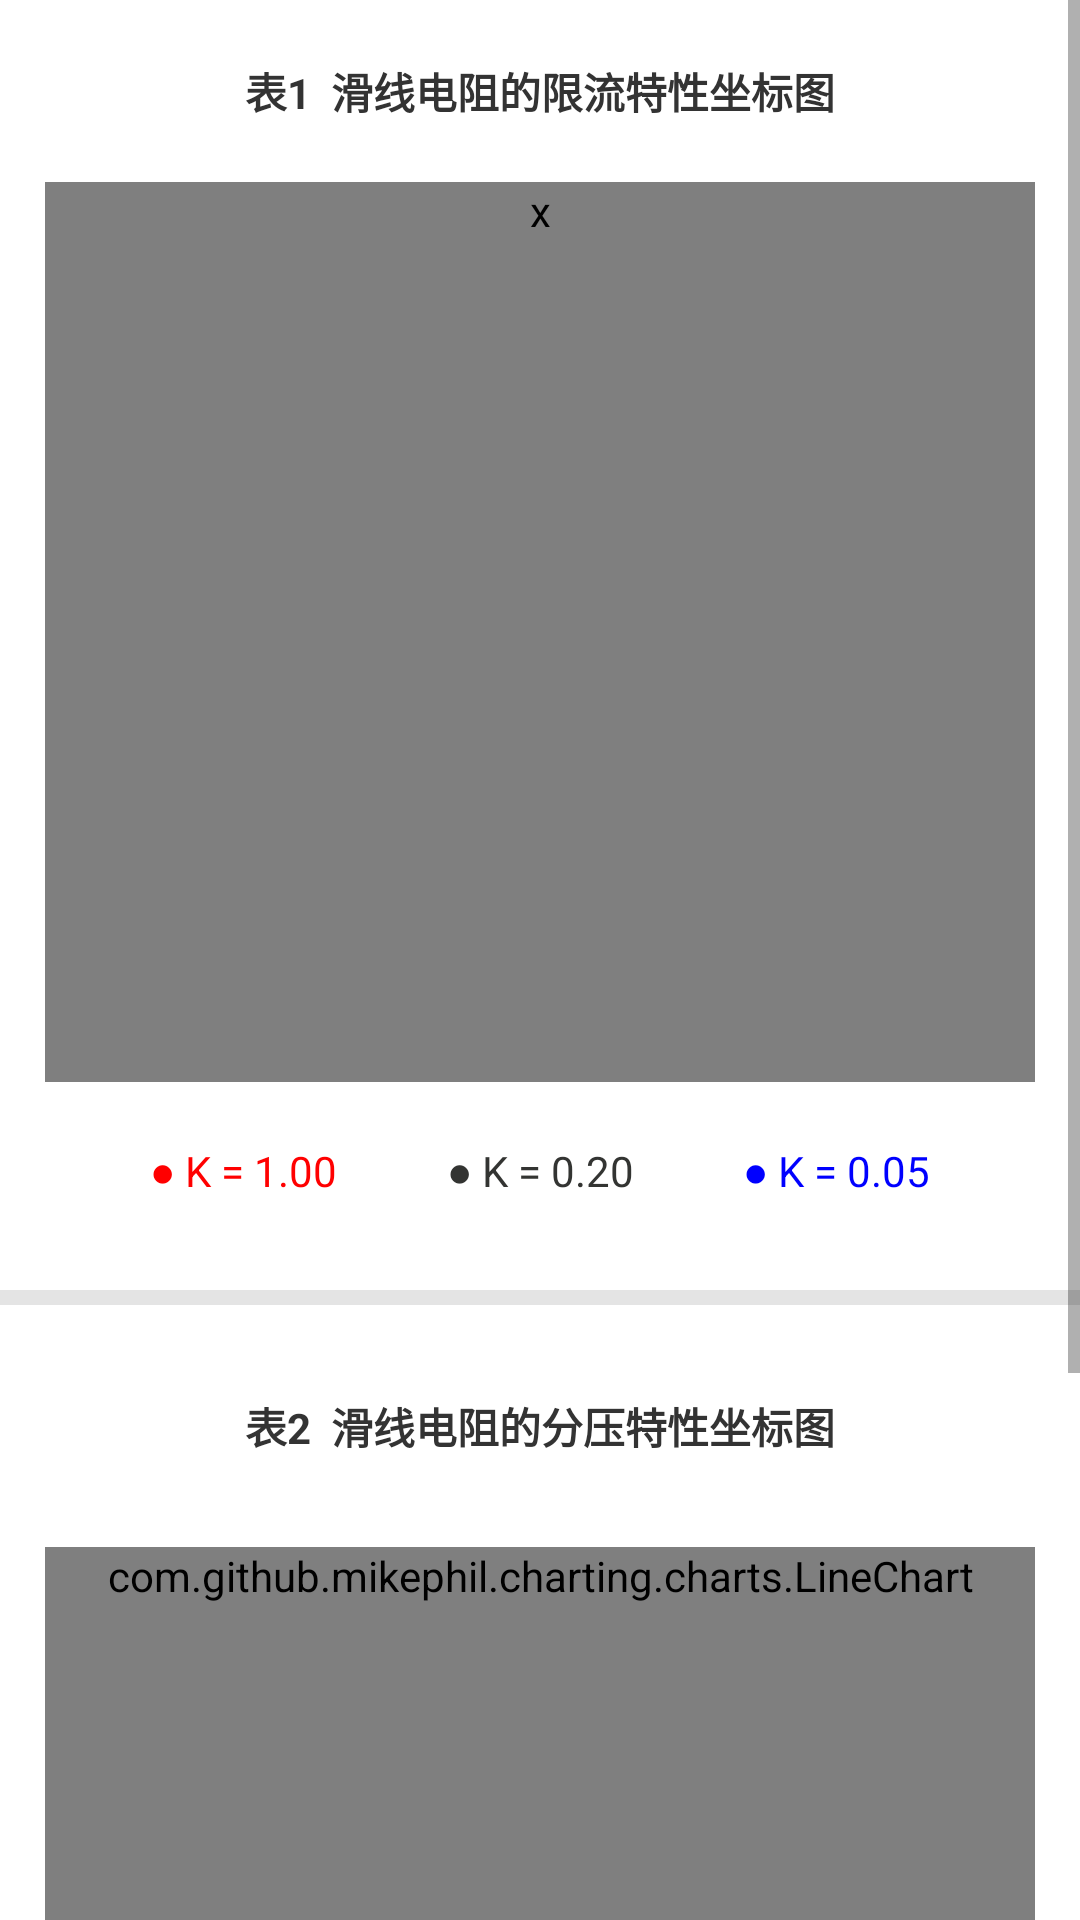

Here is an Android app screen rendered from its layout file. Give the layout XML and the strings, colors and styles it references.
<!-- AndroidManifest.xml: application theme Theme.AppCompat.Light.NoActionBar -->
<!-- res/layout/data_page2.xml -->
<ScrollView xmlns:android="http://schemas.android.com/apk/res/android"
    xmlns:tools="http://schemas.android.com/tools"
    android:layout_width="match_parent"
    android:layout_height="match_parent"
    android:background="@color/colorWhite"
    tools:ignore="ContentDescription, LabelFor">
    
    <LinearLayout
        android:layout_width="match_parent"
        android:layout_height="wrap_content"
        android:orientation="vertical">
        
        <TextView
            android:layout_width="match_parent"
            android:layout_height="wrap_content"
            android:layout_margin="20dp"
            android:gravity="center_horizontal"
            android:text="@string/data_page2_title1"
            android:textColor="@color/colorTextHeading"
            android:textSize="14sp"
            android:textStyle="bold" />
        
        <com.github.mikephil.charting.charts.LineChart
            android:contentDescription="@string/data_page2_chart1_description"
            
            android:id="@+id/data_page2_chart1"
            android:layout_width="match_parent"
            android:layout_height="wrap_content"
            android:layout_marginEnd="15dp"
            android:layout_marginStart="15dp"
            android:background="@drawable/data_page2_chart"
            android:minHeight="300dp">
        
        </com.github.mikephil.charting.charts.LineChart>
        
        <LinearLayout
            android:layout_width="match_parent"
            android:layout_height="wrap_content"
            android:layout_marginBottom="30dp"
            android:layout_marginEnd="50dp"
            android:layout_marginStart="50dp"
            android:layout_marginTop="20dp">
            
            <TextView
                android:layout_width="0dp"
                android:layout_height="wrap_content"
                android:layout_weight="1"
                android:text="@string/data_page2_k1"
                android:textColor="@color/colorRed"
                android:textSize="14sp" />
            
            <TextView
                android:layout_width="0dp"
                android:layout_height="wrap_content"
                android:layout_weight="1"
                android:gravity="center_horizontal"
                android:text="@string/data_page2_k2"
                android:textColor="@color/colorTextNormal"
                android:textSize="14sp" />
            
            <TextView
                android:layout_width="0dp"
                android:layout_height="wrap_content"
                android:layout_weight="1"
                android:gravity="end"
                android:text="@string/data_page2_k3"
                android:textColor="@color/colorBlue"
                android:textSize="14sp" />
        </LinearLayout>
        
        <ImageView
            android:layout_width="match_parent"
            android:layout_height="5dp"
            android:background="@color/colorDividers" />
        
        <TextView
            android:layout_width="match_parent"
            android:layout_height="wrap_content"
            android:layout_margin="30dp"
            android:gravity="center_horizontal"
            android:text="@string/data_page2_title2"
            android:textColor="@color/colorTextHeading"
            android:textSize="14sp"
            android:textStyle="bold" />
        
        <com.github.mikephil.charting.charts.LineChart
            android:id="@+id/data_page2_chart2"
            android:layout_width="match_parent"
            android:layout_height="wrap_content"
            android:layout_marginEnd="15dp"
            android:layout_marginStart="15dp"
            android:background="@drawable/data_page2_chart"
            android:minHeight="300dp">
        
        </com.github.mikephil.charting.charts.LineChart>
        
        <LinearLayout
            android:layout_width="match_parent"
            android:layout_height="wrap_content"
            android:layout_marginBottom="40dp"
            android:layout_marginEnd="50dp"
            android:layout_marginStart="50dp"
            android:layout_marginTop="20dp">
            
            <TextView
                android:layout_width="0dp"
                android:layout_height="wrap_content"
                android:layout_weight="1"
                android:text="@string/data_page2_k1"
                android:textColor="@color/colorRed"
                android:textSize="14sp" />
            
            <TextView
                android:layout_width="0dp"
                android:layout_height="wrap_content"
                android:layout_weight="1"
                android:gravity="center_horizontal"
                android:text="@string/data_page2_k2"
                android:textColor="@color/colorTextNormal"
                android:textSize="14sp" />
            
            <TextView
                android:layout_width="0dp"
                android:layout_height="wrap_content"
                android:layout_weight="1"
                android:gravity="end"
                android:text="@string/data_page2_k3"
                android:textColor="@color/colorBlue"
                android:textSize="14sp" />
        </LinearLayout>
    </LinearLayout>
</ScrollView>
<!-- resources referenced by this layout -->
<resources>
  <color name="colorBlue">#0000ff</color>
  <color name="colorDividers">#e4e4e4</color>
  <color name="colorRed">#ff0000</color>
  <color name="colorTextHeading">#333333</color>
  <color name="colorTextNormal">#333432</color>
  <color name="colorWhite">#ffffff</color>
  <!-- drawable data_page2_chart (drawable) -->
  <shape xmlns:android="http://schemas.android.com/apk/res/android"
      android:shape="rectangle">
      <corners android:radius="9dp" />
      <stroke
          android:width="1dp"
          android:color="@color/colorDividers" />
  
  </shape>
  <string name="data_page2_chart1_description">x</string>
  <string name="data_page2_k1">● K = 1.00</string>
  <string name="data_page2_k2">● K = 0.20</string>
  <string name="data_page2_k3">● K = 0.05</string>
  <string name="data_page2_title1">表1  滑线电阻的限流特性坐标图</string>
  <string name="data_page2_title2">表2  滑线电阻的分压特性坐标图</string>
</resources>
